Run: headless pygame with SDL's dummy video driver; simulated clock (each Clock.tick advances the game by its frame time, no real sleeping); random seed 0; keys injected as events and as key.get_pressed() state; no mouse input.
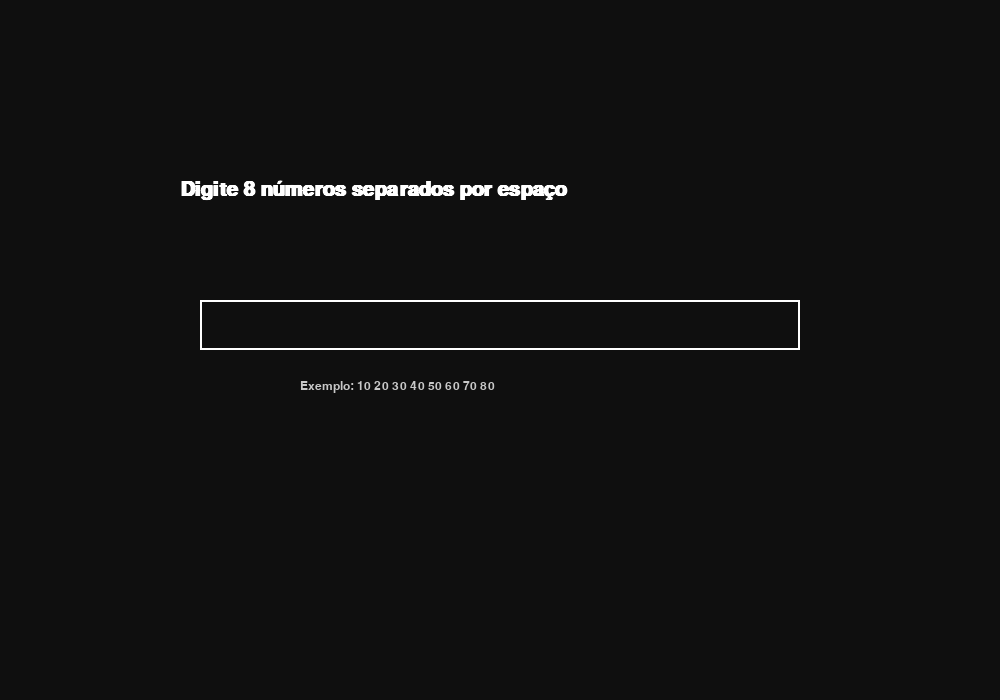
Frame 1 of 4 · flips 1–60 · no input
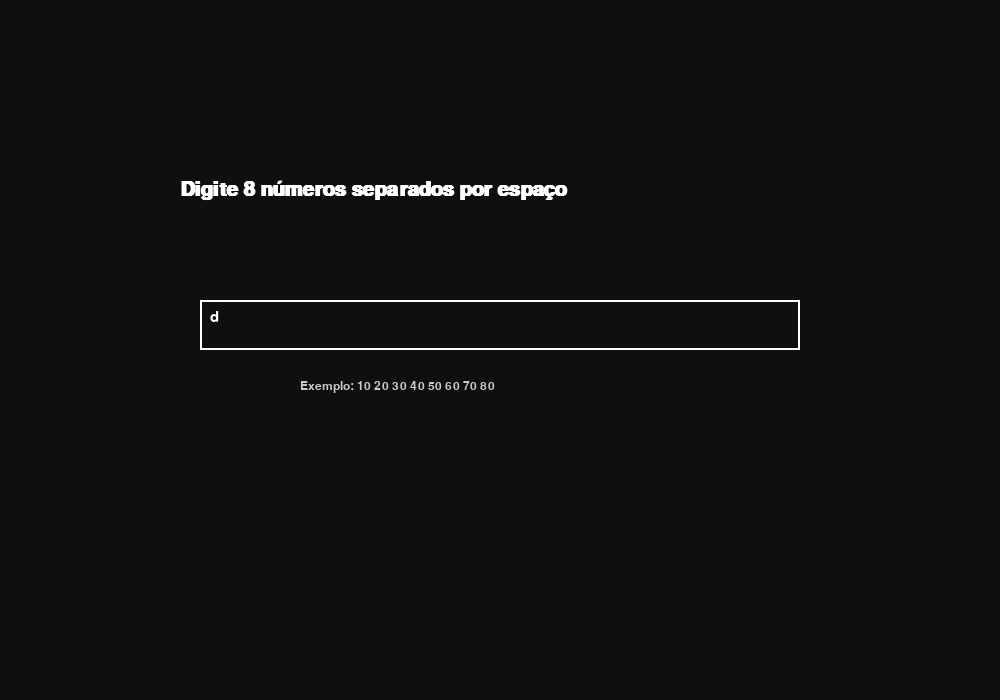
Frame 2 of 4 · flips 61–180 · tapped SPACE, RETURN · held RIGHT (→), D
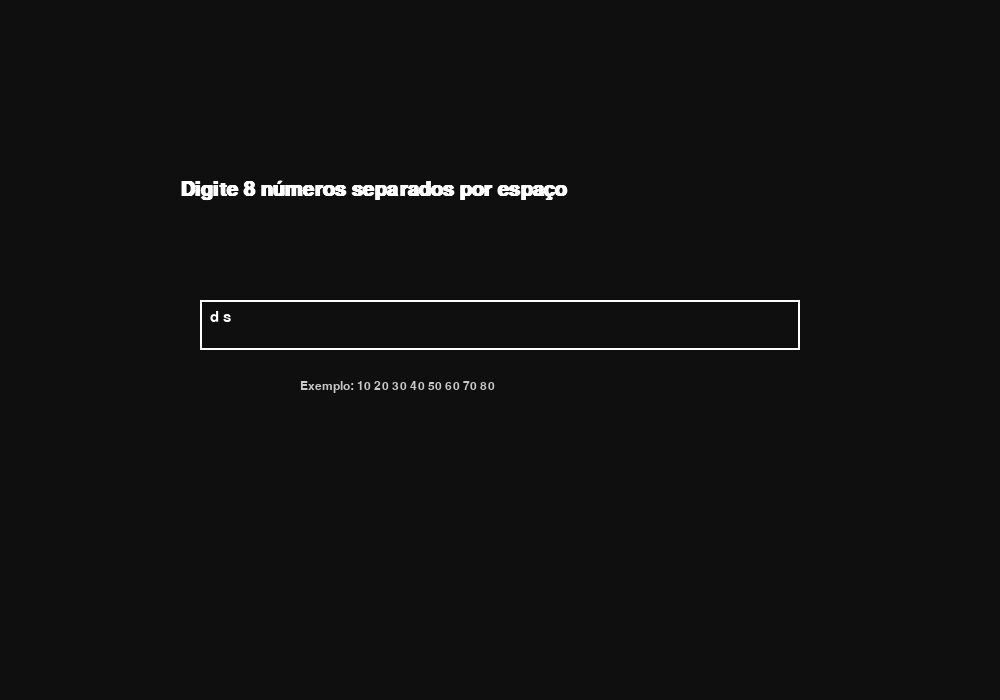
Frame 3 of 4 · flips 181–300 · held DOWN (↓), S
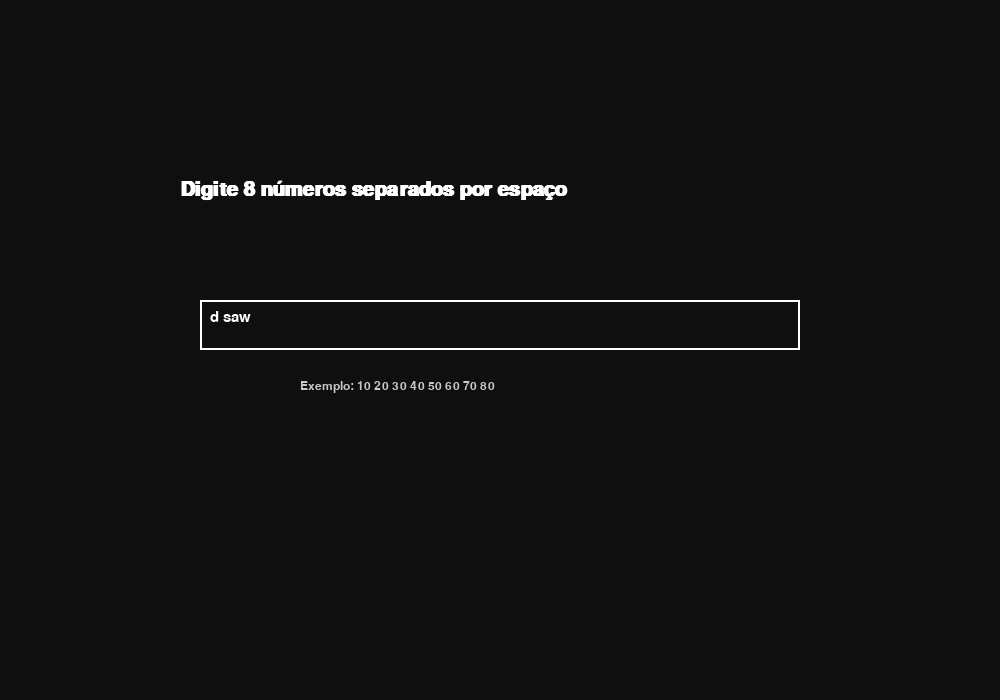
Frame 4 of 4 · flips 301–420 · held LEFT (←), A, UP (↑), W

The pygame program that drew these frames:

import pygame
import sys
import random
from pygame.locals import *

pygame.init()



largura = 1000
altura = 700

screen = pygame.display.set_mode((largura, altura))
pygame.display.set_caption("Histogramas Interativos")

fonte = pygame.font.SysFont("arial", 22)
fonte_pequena = pygame.font.SysFont("arial", 18)
fonte_titulo = pygame.font.SysFont("arial", 30, bold=True)

clock = pygame.time.Clock()


# HISTOGRAMA 1

lista1 = []

# A lista vai ate pelo menos 50 numeros 
for i in range(50):
    lista1.append(random.randint(0, 100))

num_cat1 = 5


# HISTOGRAMA 2

lista_estatica = [
    10, 20, 30, 40, 50,
    60, 70, 80, 90, 100
]

# Quantidade aleatória de elementos usados
qtd = random.randint(3, len(lista_estatica))

lista2 = []

for i in range(qtd):
    lista2.append(lista_estatica[i])

num_cat2 = 4



# HISTOGRAMA 3

lista3 = []

num_cat3 = 6

input_texto = ""
digitando = True


# FUNÇÃO PARA CONTAR CATEGORIAS

def contabiliza_totais(nums, num_cat):

    num_min = min(nums)
    num_max = max(nums)

    if num_max == num_min:
        tam_cat = 1
    else:
        tam_cat = (num_max - num_min) / num_cat

    lista_total = [0] * num_cat

    for i in range(len(nums)):

        if nums[i] == num_max:
            lista_total[-1] += 1
            continue

        for i_cat in range(num_cat):

            lim_inf = num_min + i_cat * tam_cat
            lim_sup = lim_inf + tam_cat

            if lim_inf <= nums[i] < lim_sup:
                lista_total[i_cat] += 1
                break

    return lista_total, num_min, tam_cat



# FUNÇÃO PARA GERAR CORES

def gerar_cores(qtd):

    cores = []

    for i in range(qtd):

        cor = (
            random.randint(50, 255),
            random.randint(50, 255),
            random.randint(50, 255)
        )

        cores.append(cor)

    return cores


cores1 = gerar_cores(num_cat1)
cores2 = gerar_cores(num_cat2)
cores3 = gerar_cores(num_cat3)



# FUNÇÃO PARA DESENHAR HISTOGRAMA

def desenhar_histograma(
        lista,
        num_cat,
        cores,
        titulo
):

    totais, num_min, tam_cat = contabiliza_totais(lista, num_cat)

    screen.fill((20, 20, 20))

    # Título
    texto_titulo = fonte_titulo.render(
        titulo,
        True,
        (255, 255, 255)
    )

    screen.blit(texto_titulo, (300, 40))

    # Instruções
    texto_instrucao = fonte_pequena.render(
        "Seta DIREITA -> próximo | Seta ESQUERDA -> anterior",
        True,
        (255, 255, 255)
    )

    screen.blit(texto_instrucao, (250, 90))

    # EIXOS
    x_base = 120
    y_base = 600

    pygame.draw.line(
        screen,
        (255, 255, 255),
        (x_base, y_base),
        (850, y_base),
        4
    )

    pygame.draw.line(
        screen,
        (255, 255, 255),
        (x_base, y_base),
        (x_base, 150),
        4
    )

    largura_barra = 70
    espacamento = 30

    # Barras
    for i in range(len(totais)):

        altura = totais[i] * 30

        x = x_base + 40 + i * (largura_barra + espacamento)

        y = y_base - altura

        pygame.draw.rect(
            screen,
            cores[i],
            (x, y, largura_barra, altura)
        )

        # Valor no topo
        texto_valor = fonte_pequena.render(
            str(totais[i]),
            True,
            (255, 255, 255)
        )

        screen.blit(texto_valor, (x + 20, y - 25))

        # Faixas eixo X
        faixa = int(num_min + i * tam_cat)

        texto_faixa = fonte_pequena.render(
            str(faixa),
            True,
            (255, 255, 255)
        )

        screen.blit(texto_faixa, (x + 15, y_base + 10))

    # Marcações eixo Y
    for i in range(11):

        y_marca = y_base - i * 30

        pygame.draw.line(
            screen,
            (180, 180, 180),
            (x_base - 5, y_marca),
            (x_base + 5, y_marca),
            2
        )

        texto_y = fonte_pequena.render(
            str(i),
            True,
            (255, 255, 255)
        )

        screen.blit(texto_y, (x_base - 35, y_marca - 10))



# TELA DE INPUT DO PYGAME

def tela_input():

    global input_texto
    global lista3
    global digitando

    while digitando:

        screen.fill((15, 15, 15))

        titulo = fonte_titulo.render(
            "Digite 8 números separados por espaço",
            True,
            (255, 255, 255)
        )

        screen.blit(titulo, (180, 180))

        caixa = pygame.Rect(200, 300, 600, 50)

        pygame.draw.rect(screen, (255, 255, 255), caixa, 2)

        texto = fonte.render(
            input_texto,
            True,
            (255, 255, 255)
        )

        screen.blit(texto, (210, 310))

        aviso = fonte_pequena.render(
            "Exemplo: 10 20 30 40 50 60 70 80",
            True,
            (200, 200, 200)
        )

        screen.blit(aviso, (300, 380))

        pygame.display.update()

        for event in pygame.event.get():

            if event.type == QUIT:
                pygame.quit()
                sys.exit()

            if event.type == KEYDOWN:

                
                if event.key == K_RETURN:

                    try:

                        numeros = input_texto.split()

                        if len(numeros) == 8:

                            lista3 = []

                            for n in numeros:
                                lista3.append(int(n))

                            digitando = False

                    except:
                        pass

                
                elif event.key == K_BACKSPACE:

                    input_texto = input_texto[:-1]

                else:

                    input_texto += event.unicode



# INPUT DO HISTOGRAMA 3
tela_input()

# CONTROLE DE TELAS
histograma_atual = 0

# LOOP PRINCIPAL

while True:

    # HISTOGRAMA 1
    if histograma_atual == 0:

        desenhar_histograma(
            lista1,
            num_cat1,
            cores1,
            "Histograma 1 - Lista Aleatória"
        )

    # HISTOGRAMA 2
    elif histograma_atual == 1:

        desenhar_histograma(
            lista2,
            num_cat2,
            cores2,
            "Histograma 2 - Lista Estática"
        )

    # HISTOGRAMA 3
    elif histograma_atual == 2:

        desenhar_histograma(
            lista3,
            num_cat3,
            cores3,
            "Histograma 3 - Input do PyGame"
        )

    pygame.display.update()

    
    # EVENTOS
    

    for event in pygame.event.get():

        if event.type == QUIT:

            pygame.quit()
            sys.exit()

        if event.type == KEYDOWN:

            # Próximo histograma
            if event.key == K_RIGHT:

                histograma_atual += 1

                if histograma_atual > 2:
                    histograma_atual = 0

            # Histograma anterior
            if event.key == K_LEFT:

                histograma_atual -= 1

                if histograma_atual < 0:
                    histograma_atual = 2

    clock.tick(60)
